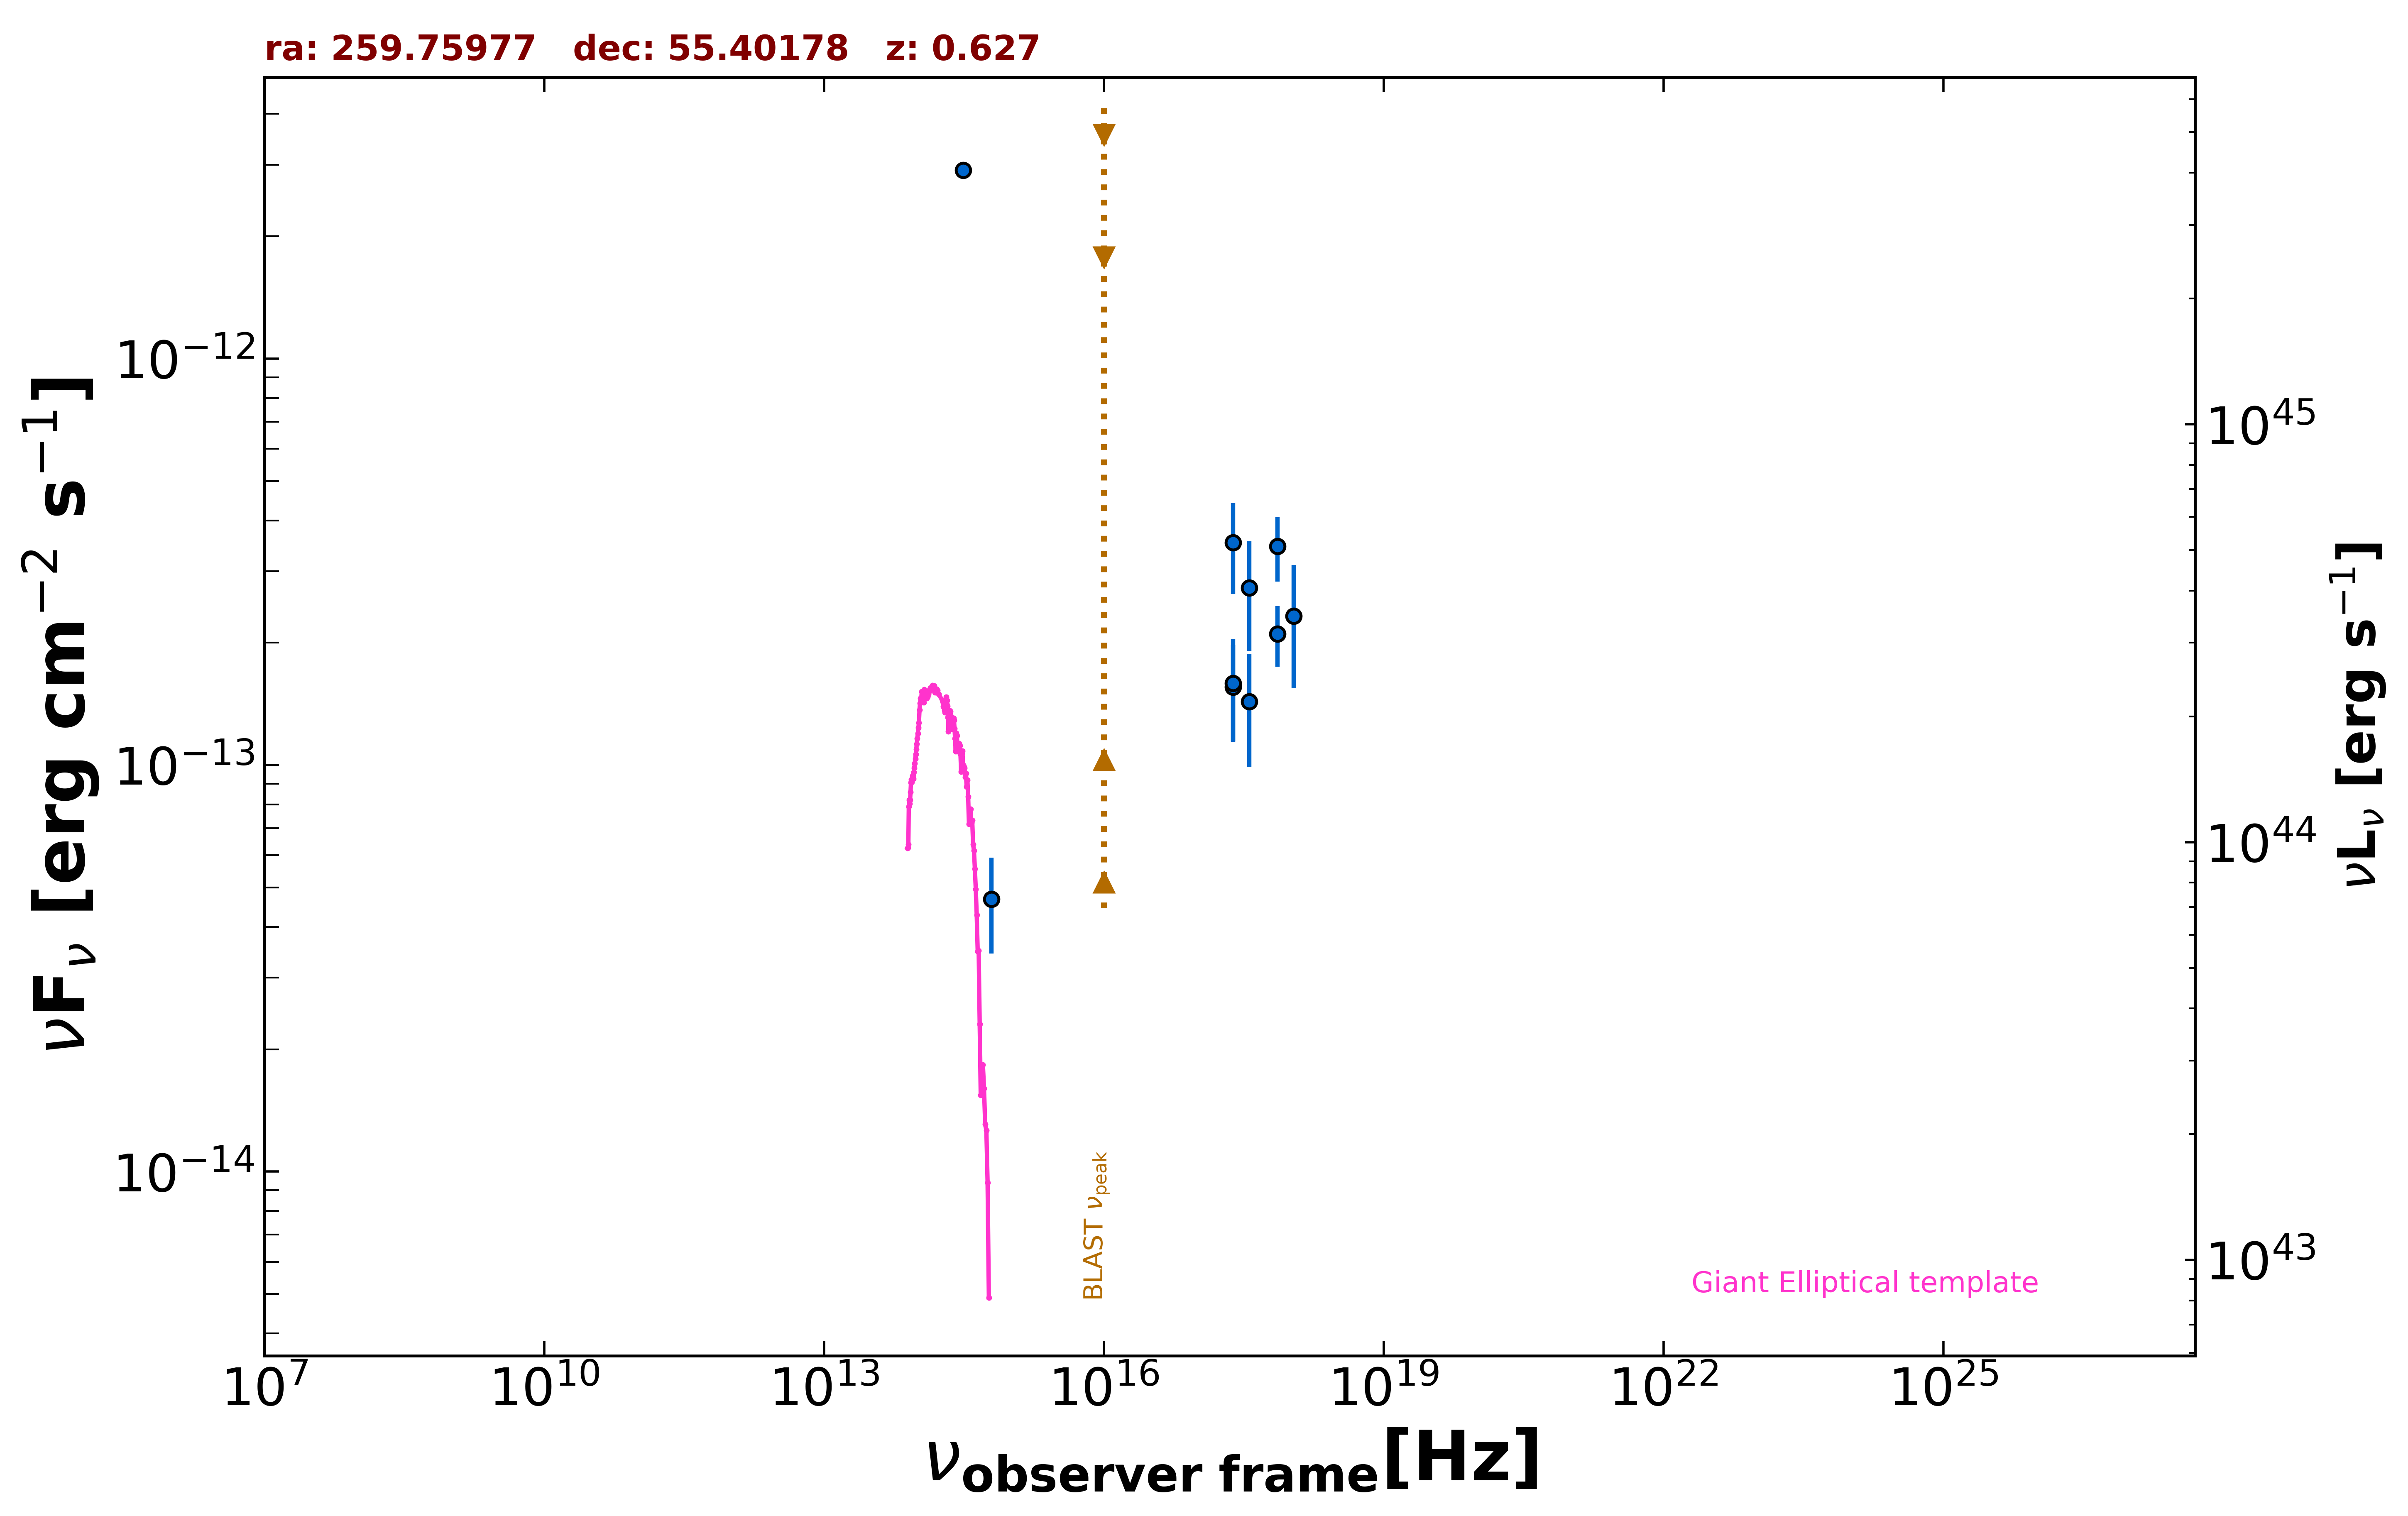

Values plotted in this chart, from the file beside it:
freq., flux, err_flux, MJD_start, MJD_end, flag, catalog, reference
2.418e+17, 1.558e-13, 4.175e-14, 55000, 55000, , RASS, Boller et al. 2016  A&A  103  1
6.233e+14, 4.680e-14, 1.242e-14, 55000, 55000, , PanSTARRS, Flewelling et al. 2020  ApJS  251  7
3.116e+14, 2.908e-12, 5.400e-14, 55000, 55000, , PanSTARRS, Flewelling et al. 2020  ApJS  251  7
2.418e+17, 3.526e-13, 8.900e-14, 55390, 55391, , OUSXB, Giommi et al. 2019  A&A  631  A116
3.627e+17, 2.732e-13, 8.210e-14, 55390, 55391, , OUSXB, Giommi et al. 2019  A&A  631  A116
7.253e+17, 3.452e-13, 6.210e-14, 55390, 55391, , OUSXB, Giommi et al. 2019  A&A  631  A116
2.418e+17, 1.591e-13, 4.480e-14, 55021, 55021, , OUSXB, Giommi et al. 2019  A&A  631  A116
3.627e+17, 1.433e-13, 4.439e-14, 55021, 55021, , OUSXB, Giommi et al. 2019  A&A  631  A116
7.253e+17, 2.103e-13, 3.580e-14, 55021, 55021, , OUSXB, Giommi et al. 2019  A&A  631  A116
1.088e+18, 2.325e-13, 7.790e-14, 55021, 55021, , OUSXB, Giommi et al. 2019  A&A  631  A116
